Run: headless pygame with SDL's dummy video driver; simulated clock (each Clock.tick advances the game by its frame time, no real sleeping); random seed 0; keys injected as events and as key.get_pressed() state; no mouse input.
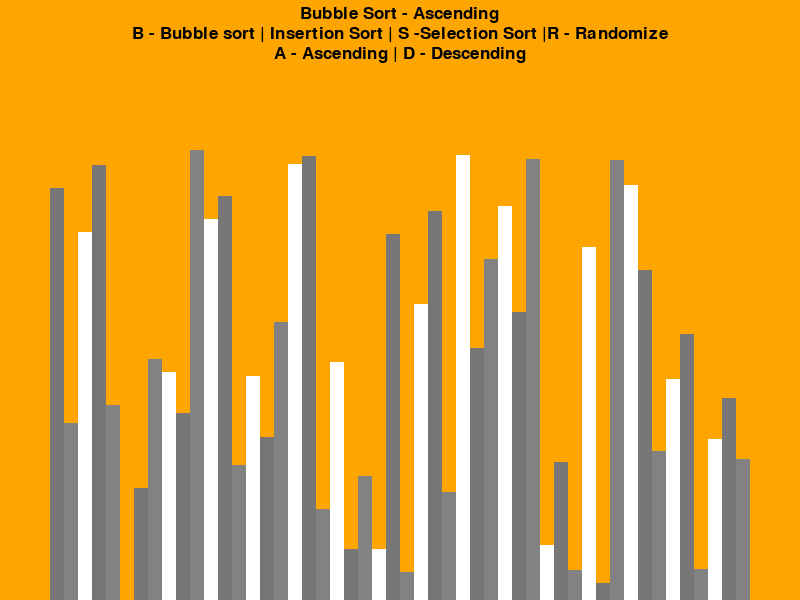
Frame 1 of 4 · flips 1–60 · no input
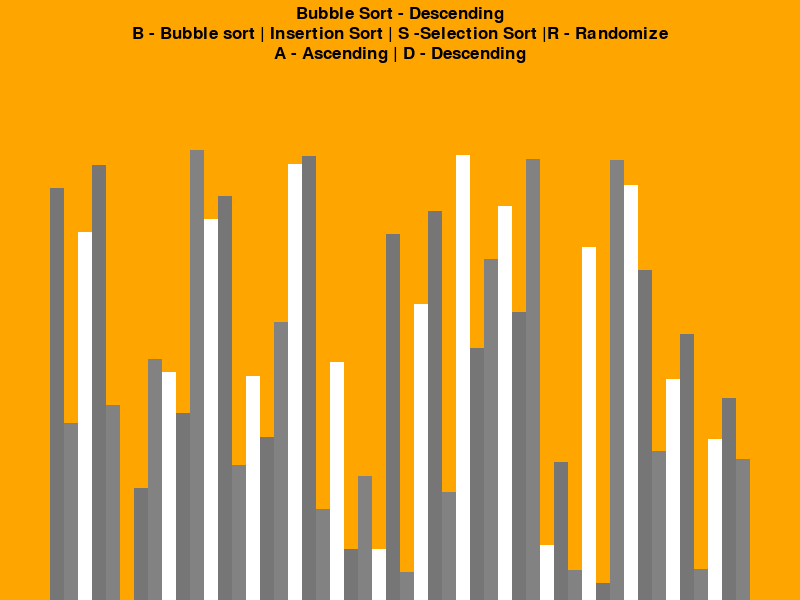
Frame 2 of 4 · flips 61–180 · tapped SPACE, RETURN · held RIGHT (→), D
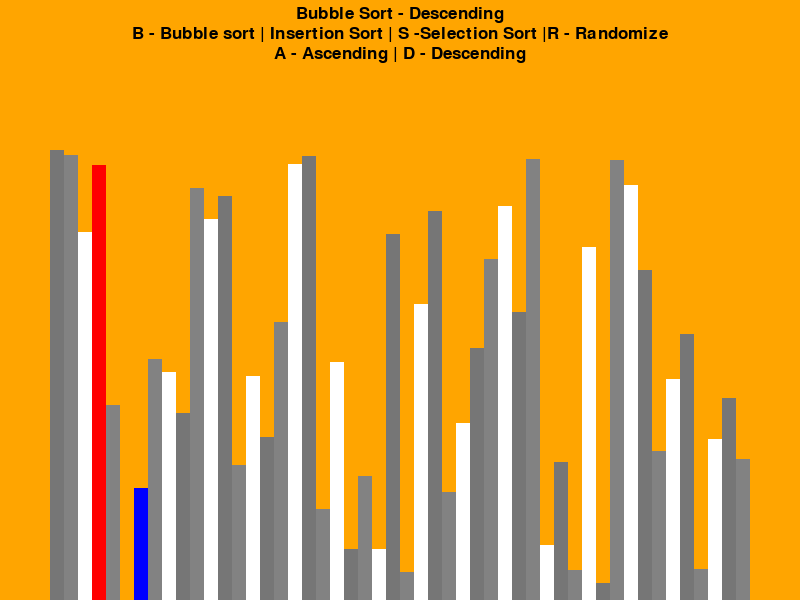
Frame 3 of 4 · flips 181–300 · held DOWN (↓), S
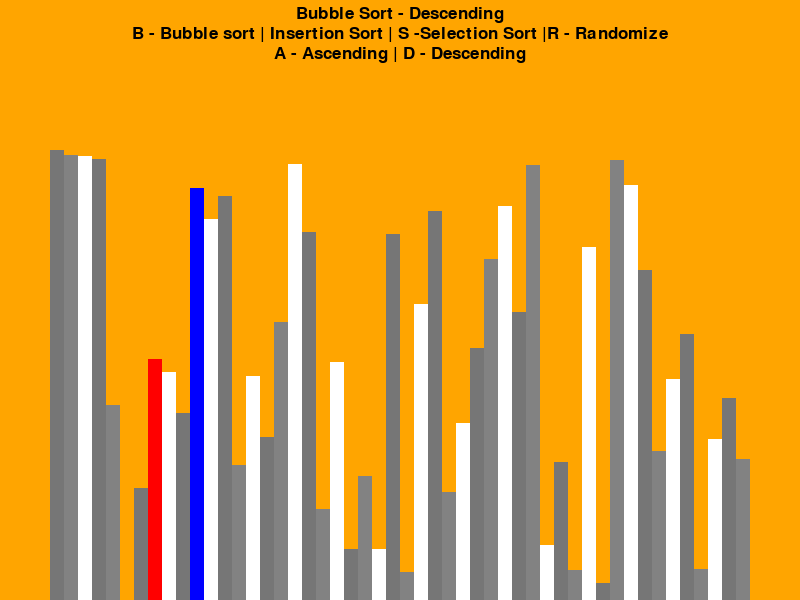
Frame 4 of 4 · flips 301–420 · held LEFT (←), A, UP (↑), W

The pygame program that drew these frames:


import pygame
import random
import math
pygame.init()
class draw:
    black=0,0,0
    green=0,255,0
    red=255,0,0
    blue=0,0,255
    white=255,255,255
    side_pad=100
    top_pad=100
    orange=255, 165, 0
    back_ground=orange
    grad=[(118,118,118),(130,130,130),(255,255,255)]
    small_font=pygame.font.SysFont('ariel',25)
    Large_font=pygame.font.SysFont('ariel',50)
    def __init__(self,width,height,lst):
        self.width=width
        self.height=height
        self.window=pygame.display.set_mode((self.width,self.height))
        pygame.display.set_caption("Sorting")
        self.set_list(lst)

        
    def set_list(self,lst):
        self.lst=lst
        self.min_val=min(lst)
        self.max_val=max(lst)
        self.block_width=round((self.width-self.side_pad)/(len(lst)))
        self.block_height=math.floor((self.height-self.top_pad)/(self.max_val-self.min_val))
        self.start_=self.side_pad//2
def draw_list(draw_info,color_position={},clear_bg=False):
    lst=draw_info.lst

    if clear_bg:
        clear_rect= (draw_info.side_pad//2,draw_info.top_pad,draw_info.width-draw_info.side_pad,draw_info.height-draw_info.side_pad)
        pygame.draw.rect(draw_info.window,draw_info.back_ground,clear_rect)
    for i,val in enumerate(lst):
        x=draw_info.start_ + i*draw_info.block_width
        y=draw_info.height -(val - draw_info.min_val)*draw_info.block_height
        color=draw_info.grad[i%3]
        if i in color_position:
            color=color_position[i]
        pygame.draw.rect(draw_info.window,color,(x,y,draw_info.block_width,draw_info.height))

    if clear_bg:
        pygame.display.update()
        

def draw_ac(draw_info,algo_name,ascending=True):
    draw_info.window.fill(draw_info.back_ground)

    
    title=draw_info.small_font.render(f"{algo_name} - {'Ascending' if ascending else 'Descending'}",1,draw_info.black)
    draw_info.window.blit(title,(draw_info.width/2 - title.get_width()/2 ,5))

    heading=draw_info.small_font.render(" B - Bubble sort | Insertion Sort | S -Selection Sort |R - Randomize ",1,draw_info.black)
    draw_info.window.blit(heading,(draw_info.width/2 - heading.get_width()/2 ,25))

    sorting =draw_info.small_font.render(" A - Ascending | D - Descending ",1,draw_info.black)
    draw_info.window.blit(sorting,(draw_info.width/2 - sorting.get_width()/2 ,45))

    draw_list(draw_info)
    pygame.display.update()

def bubble_sort(draw_info,ascending=True):
    lst=draw_info.lst
    for i in range(len(lst)-1):
        for j in range(len(lst)-1-i):
            if (lst[j]>lst[j+1] and ascending ) or (lst[j]<lst[j+1] and not ascending):
                lst[j],lst[j+1]=lst[j+1],lst[j]
                draw_list(draw_info,{j:draw_info.red,j+1:draw_info.blue},True)
                yield True
    return lst

def insertion_sort(draw_info,ascending=True):
    lst=draw_info.lst
    for i in range(1,len(lst)):
        key=lst[i]
        while True:
            sort_a= i>0 and lst[i-1]> key and ascending
            sort_d= i>0 and lst[i-1] < key and not ascending

            if not sort_a and not sort_d:
                break
            lst[i]=lst[i-1]
            i-=1
            lst[i]=key
            draw_list(draw_info,{i:draw_info.red,i-1:draw_info.blue},True)
            yield True
        
    return lst

def selection_sort(draw_info, ascending=True):
    lst=draw_info.lst
    for i in range(len(lst)):
        min_idx = i
        for j in range(i+1, len(lst)):
            #draw_list(draw_info,{i:draw_info.black,min_idx:draw_info.red,j:draw_info.blue})
            if (lst[j] < lst[min_idx] and ascending) or (lst[j] > lst[min_idx] and not ascending):
                #min_idx=j
                for a in range(min_idx,j+1):
                    draw_list(draw_info, {min_idx:draw_info.red, a: draw_info.blue}, True)
                    yield True
                min_idx = j
                draw_list(draw_info, {j:draw_info.red, min_idx: draw_info.blue}, True)
                yield True
        lst[i], lst[min_idx] = lst[min_idx], lst[i]
        draw_list(draw_info, {i:draw_info.blue, min_idx: draw_info.red}, True)
        
    return lst



def generate_list(n,min_val,max_val):
    lst=[]
    for _ in range(n):
        lst.append(random.randint(min_val,max_val))
    return lst
def main():
    run=True
    clock=pygame.time.Clock()
    n=50
    min_val=10
    max_val=500
    lst=generate_list(n,min_val,max_val)
    draw_info=draw(800,600,lst)

    sorting=False
    ascending=True

    sorting_algorithm=bubble_sort
    algo_name="Bubble Sort"
    sorting_algo_generator=None

    while run:
        clock.tick(60)
        if sorting:
            try:
                next(sorting_algo_generator)
            except StopIteration:
                sorting=False
        else:
            draw_ac(draw_info,algo_name,ascending)
        pygame.display.update()
        for event in pygame.event.get():
            if event.type ==pygame.QUIT:
                run=False
            if event.type!=pygame.KEYDOWN:
                continue
            if event.key==pygame.K_r:
                lst=generate_list(n,min_val,max_val)
                draw_info.set_list(lst)
                pygame.display.update()
                sorting=False
            elif event.key==pygame.K_b and not sorting:
                sorting=True
                sorting_algo_generator=sorting_algorithm(draw_info,ascending)

            elif event.key==pygame.K_d and not sorting:
                ascending=False
            elif event.key==pygame.K_a and not sorting:
                ascending=True
            elif event.key==pygame.K_i and not sorting:
                sorting=True
                sorting_algorithm=insertion_sort
                algo_name="Insertion Sort"
                sorting_algo_generator=sorting_algorithm(draw_info,ascending)
            elif event.key==pygame.K_s and not sorting:
                sorting=True
                sorting_algorithm=selection_sort
                algo_name="Selection Sort"
                sorting_algo_generator=sorting_algorithm(draw_info,ascending)
            
                
            
            
    pygame.quit()
if __name__=='__main__':
    main()
